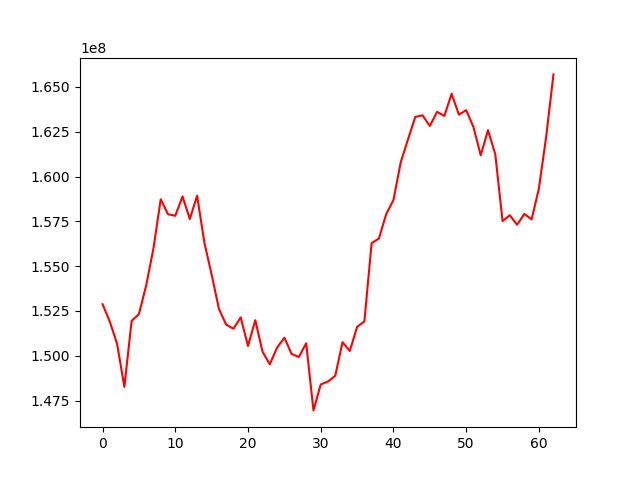

Values plotted in this chart, from the file beside it:
, 0
0, 152878903
1, 151904458
2, 150669457
3, 148267255
4, 151953178
5, 152324284
6, 153926754
7, 155995048
8, 158730452
9, 157898173
10, 157809649
11, 158891827
12, 157630465
13, 158934029
14, 156321109
15, 154532671
16, 152624431
17, 151736479
18, 151509824
19, 152143370
20, 150544242
21, 151985596
22, 150227590
23, 149523962
24, 150455956
25, 151006873
26, 150099291
27, 149935987
28, 150699061
29, 146952923
30, 148399331
31, 148562905
32, 148891477
33, 150759916
34, 150268544
35, 151611742
36, 151914388
37, 156290708
38, 156541385
39, 157901260
40, 158690927
41, 160795772
42, 162073578
43, 163328118
44, 163417304
45, 162823302
46, 163612025
47, 163382008
48, 164616889
49, 163452556
50, 163705135
51, 162764035
52, 161187329
53, 162590244
54, 161252781
55, 157517574
56, 157841152
57, 157311581
58, 157915973
59, 157608323
... 3 more rows
